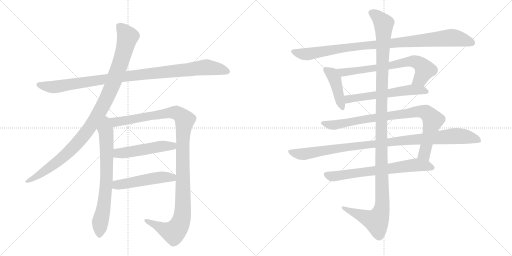
t = 0.00 s
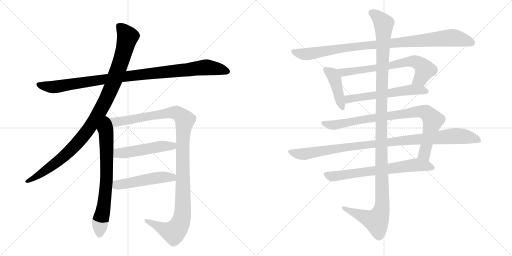
t = 2.57 s
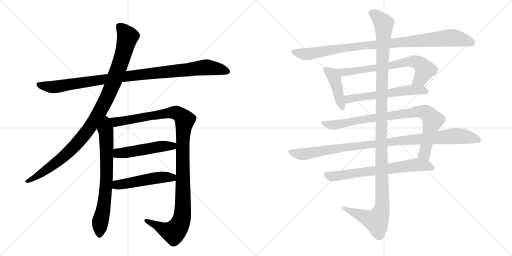
t = 5.14 s
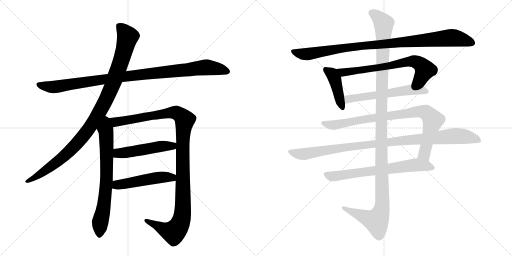
t = 7.70 s
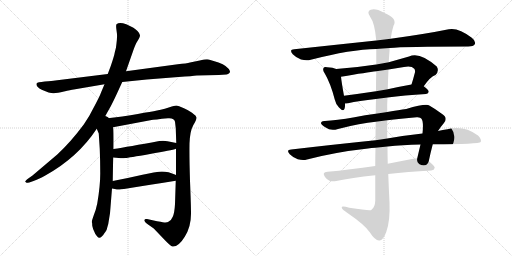
t = 10.27 s
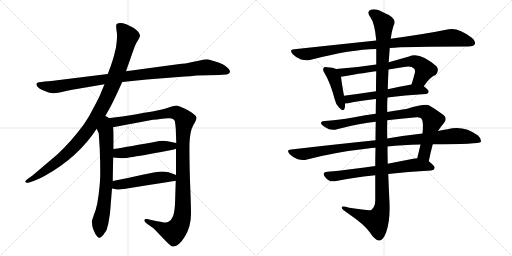
t = 12.84 s

The animated SVG that drew these frames (rendered in a browser with its animation timeline set to each time). Animation: 14 CSS @keyframes rules; one cycle of 12.84 s.

<svg version="1.1" viewBox="0 0 2048 1024" xmlns="http://www.w3.org/2000/svg">
  <g stroke="lightgray" stroke-dasharray="1,1" stroke-width="1" transform="scale(4, 4)">
    <line x1="0" y1="0" x2="256" y2="256"></line>
    <line x1="256" y1="0" x2="0" y2="256"></line>
    <line x1="128" y1="0" x2="128" y2="256"></line>
    <line x1="0" y1="128" x2="256" y2="128"></line>
    <line x1="256" y1="0" x2="512" y2="256"></line>
    <line x1="512" y1="0" x2="256" y2="256"></line>
    <line x1="384" y1="0" x2="384" y2="256"></line>
    <line x1="256" y1="128" x2="512" y2="128"></line>
  </g>
<g transform="scale(1, -1) translate(0, -850)">
   <style type="text/css">
    @keyframes keyframes0 {
      from {
       stroke: black;
       stroke-dashoffset: 1020;
       stroke-width: 128;
       }
       77% {
       animation-timing-function: step-end;
       stroke: black;
       stroke-dashoffset: 0;
       stroke-width: 128;
       }
       to {
       stroke: black;
       stroke-width: 1024;
       }
       }
       #make-me-a-hanzi-animation-0 {
         animation: keyframes0 1.080078s both;
         animation-delay: 0.000000s;
         animation-timing-function: linear;
       }
    @keyframes keyframes1 {
      from {
       stroke: black;
       stroke-dashoffset: 1046;
       stroke-width: 128;
       }
       77% {
       animation-timing-function: step-end;
       stroke: black;
       stroke-dashoffset: 0;
       stroke-width: 128;
       }
       to {
       stroke: black;
       stroke-width: 1024;
       }
       }
       #make-me-a-hanzi-animation-1 {
         animation: keyframes1 1.101237s both;
         animation-delay: 1.080078s;
         animation-timing-function: linear;
       }
    @keyframes keyframes2 {
      from {
       stroke: black;
       stroke-dashoffset: 716;
       stroke-width: 128;
       }
       70% {
       animation-timing-function: step-end;
       stroke: black;
       stroke-dashoffset: 0;
       stroke-width: 128;
       }
       to {
       stroke: black;
       stroke-width: 1024;
       }
       }
       #make-me-a-hanzi-animation-2 {
         animation: keyframes2 0.832682s both;
         animation-delay: 2.181315s;
         animation-timing-function: linear;
       }
    @keyframes keyframes3 {
      from {
       stroke: black;
       stroke-dashoffset: 1168;
       stroke-width: 128;
       }
       79% {
       animation-timing-function: step-end;
       stroke: black;
       stroke-dashoffset: 0;
       stroke-width: 128;
       }
       to {
       stroke: black;
       stroke-width: 1024;
       }
       }
       #make-me-a-hanzi-animation-3 {
         animation: keyframes3 1.200521s both;
         animation-delay: 3.013997s;
         animation-timing-function: linear;
       }
    @keyframes keyframes4 {
      from {
       stroke: black;
       stroke-dashoffset: 504;
       stroke-width: 128;
       }
       62% {
       animation-timing-function: step-end;
       stroke: black;
       stroke-dashoffset: 0;
       stroke-width: 128;
       }
       to {
       stroke: black;
       stroke-width: 1024;
       }
       }
       #make-me-a-hanzi-animation-4 {
         animation: keyframes4 0.660156s both;
         animation-delay: 4.214518s;
         animation-timing-function: linear;
       }
    @keyframes keyframes5 {
      from {
       stroke: black;
       stroke-dashoffset: 501;
       stroke-width: 128;
       }
       62% {
       animation-timing-function: step-end;
       stroke: black;
       stroke-dashoffset: 0;
       stroke-width: 128;
       }
       to {
       stroke: black;
       stroke-width: 1024;
       }
       }
       #make-me-a-hanzi-animation-5 {
         animation: keyframes5 0.657715s both;
         animation-delay: 4.874674s;
         animation-timing-function: linear;
       }
    @keyframes keyframes6 {
      from {
       stroke: black;
       stroke-dashoffset: 977;
       stroke-width: 128;
       }
       76% {
       animation-timing-function: step-end;
       stroke: black;
       stroke-dashoffset: 0;
       stroke-width: 128;
       }
       to {
       stroke: black;
       stroke-width: 1024;
       }
       }
       #make-me-a-hanzi-animation-6 {
         animation: keyframes6 1.045085s both;
         animation-delay: 5.532389s;
         animation-timing-function: linear;
       }
    @keyframes keyframes7 {
      from {
       stroke: black;
       stroke-dashoffset: 426;
       stroke-width: 128;
       }
       58% {
       animation-timing-function: step-end;
       stroke: black;
       stroke-dashoffset: 0;
       stroke-width: 128;
       }
       to {
       stroke: black;
       stroke-width: 1024;
       }
       }
       #make-me-a-hanzi-animation-7 {
         animation: keyframes7 0.596680s both;
         animation-delay: 6.577474s;
         animation-timing-function: linear;
       }
    @keyframes keyframes8 {
      from {
       stroke: black;
       stroke-dashoffset: 697;
       stroke-width: 128;
       }
       69% {
       animation-timing-function: step-end;
       stroke: black;
       stroke-dashoffset: 0;
       stroke-width: 128;
       }
       to {
       stroke: black;
       stroke-width: 1024;
       }
       }
       #make-me-a-hanzi-animation-8 {
         animation: keyframes8 0.817220s both;
         animation-delay: 7.174154s;
         animation-timing-function: linear;
       }
    @keyframes keyframes9 {
      from {
       stroke: black;
       stroke-dashoffset: 582;
       stroke-width: 128;
       }
       65% {
       animation-timing-function: step-end;
       stroke: black;
       stroke-dashoffset: 0;
       stroke-width: 128;
       }
       to {
       stroke: black;
       stroke-width: 1024;
       }
       }
       #make-me-a-hanzi-animation-9 {
         animation: keyframes9 0.723633s both;
         animation-delay: 7.991374s;
         animation-timing-function: linear;
       }
    @keyframes keyframes10 {
      from {
       stroke: black;
       stroke-dashoffset: 878;
       stroke-width: 128;
       }
       74% {
       animation-timing-function: step-end;
       stroke: black;
       stroke-dashoffset: 0;
       stroke-width: 128;
       }
       to {
       stroke: black;
       stroke-width: 1024;
       }
       }
       #make-me-a-hanzi-animation-10 {
         animation: keyframes10 0.964518s both;
         animation-delay: 8.715007s;
         animation-timing-function: linear;
       }
    @keyframes keyframes11 {
      from {
       stroke: black;
       stroke-dashoffset: 1019;
       stroke-width: 128;
       }
       77% {
       animation-timing-function: step-end;
       stroke: black;
       stroke-dashoffset: 0;
       stroke-width: 128;
       }
       to {
       stroke: black;
       stroke-width: 1024;
       }
       }
       #make-me-a-hanzi-animation-11 {
         animation: keyframes11 1.079264s both;
         animation-delay: 9.679525s;
         animation-timing-function: linear;
       }
    @keyframes keyframes12 {
      from {
       stroke: black;
       stroke-dashoffset: 685;
       stroke-width: 128;
       }
       69% {
       animation-timing-function: step-end;
       stroke: black;
       stroke-dashoffset: 0;
       stroke-width: 128;
       }
       to {
       stroke: black;
       stroke-width: 1024;
       }
       }
       #make-me-a-hanzi-animation-12 {
         animation: keyframes12 0.807454s both;
         animation-delay: 10.758789s;
         animation-timing-function: linear;
       }
    @keyframes keyframes13 {
      from {
       stroke: black;
       stroke-dashoffset: 1254;
       stroke-width: 128;
       }
       80% {
       animation-timing-function: step-end;
       stroke: black;
       stroke-dashoffset: 0;
       stroke-width: 128;
       }
       to {
       stroke: black;
       stroke-width: 1024;
       }
       }
       #make-me-a-hanzi-animation-13 {
         animation: keyframes13 1.270508s both;
         animation-delay: 11.566243s;
         animation-timing-function: linear;
       }
</style>
<path d="M 489 522 L 587 532 L 714 542 Q 771 546 787 548 L 875 550 L 906 552 Q 920 555 920 565 Q 911 587 874 600 Q 838 612 828 613 Q 819 613 799 608 L 760 600 Q 747 596 711 593 L 504 565 L 431 554 L 221 528 Q 209 526 179 524 Q 149 521 147 517 Q 141 505 167 491 Q 201 476 215 477 Q 229 478 256 484 Q 283 490 295 492 L 418 513 L 489 522 Z" fill="lightgray"></path> 
<path d="M 415 375 L 443 425 Q 452 442 466 472 L 489 522 L 504 565 L 532 645 Q 542 674 547 681 L 556 696 Q 560 703 560 709 Q 560 715 550 726 Q 540 736 532 740 L 505 753 Q 477 764 466 753 Q 463 749 466 729 Q 469 709 468 702 Q 468 694 466 677 Q 464 659 463 656 L 459 640 Q 457 627 443 586 L 431 554 L 418 513 L 405 482 Q 399 465 377 424 Q 356 381 335 352 Q 283 282 229 232 L 130 148 L 113 136 Q 99 125 101 123 L 106 119 Q 107 118 117 120 L 134 126 Q 153 132 183 149 Q 312 221 387 335 L 415 375 Z" fill="lightgray"></path> 
<path d="M 387 335 L 395 316 L 399 254 Q 401 205 401 156 Q 401 106 389 36 Q 384 11 375 -11 Q 367 -34 367 -38 Q 369 -40 369 -53 Q 372 -67 376 -74 Q 379 -84 388 -95 Q 397 -106 406 -97 Q 415 -88 416 -85 L 422 -77 Q 427 -72 429 -60 L 433 -46 L 440 -3 L 448 96 L 451 126 Q 452 199 453 220 L 454 254 Q 455 340 452 341 C 444 411 360 398 387 335 Z" fill="lightgray"></path> 
<path d="M 704 255 L 704 150 L 703 127 L 700 34 Q 698 -2 691 -17 Q 685 -33 672 -38 Q 667 -41 651 -39 Q 637 -37 588 -26 Q 579 -24 578 -30 Q 576 -36 588 -45 L 615 -64 L 658 -109 Q 682 -134 690 -136 Q 714 -138 739 -97 Q 765 -56 764 -1 Q 764 28 760 127 Q 757 225 758 276 Q 760 326 773 349 Q 787 372 786 380 Q 785 387 774 394 Q 764 403 738 416 Q 712 428 705 428 Q 698 428 678 421 Q 658 414 643 411 Q 629 407 489 384 L 415 375 C 385 371 423 335 452 341 L 601 369 Q 619 372 672 377 Q 697 379 700 363 L 703 337 L 705 278 L 704 255 Z" fill="lightgray"></path> 
<path d="M 453 220 L 475 218 Q 490 216 501 218 Q 513 219 600 234 Q 687 249 704 255 C 733 263 734 272 705 278 L 670 285 Q 658 288 637 286 Q 513 263 454 254 C 424 249 423 223 453 220 Z" fill="lightgray"></path> 
<path d="M 448 96 L 459 94 Q 471 91 479 92 Q 487 92 703 127 C 733 132 732 139 704 150 Q 665 167 636 163 Q 626 163 570 151 Q 514 138 451 126 C 422 120 418 101 448 96 Z" fill="lightgray"></path> 
<path d="M 1559 658 Q 1619 664 1873 664 Q 1894 664 1899 673 Q 1905 685 1887 699 Q 1833 741 1795 733 Q 1707 715 1563 695 L 1505 688 Q 1354 672 1177 653 Q 1155 652 1171 633 Q 1186 618 1204 612 Q 1226 606 1243 611 Q 1405 653 1505 654 L 1559 658 Z" fill="lightgray"></path> 
<path d="M 1345 574 Q 1332 580 1309 581 Q 1297 584 1295 579 Q 1289 572 1298 558 Q 1322 518 1339 452 Q 1343 433 1356 420 Q 1374 401 1378 415 Q 1381 424 1380 436 L 1376 467 Q 1366 522 1364 543 C 1361 568 1361 568 1345 574 Z" fill="lightgray"></path> 
<path d="M 1695 505 Q 1722 544 1742 550 Q 1758 566 1747 584 Q 1678 645 1636 624 Q 1594 612 1555 601 L 1505 592 Q 1427 580 1345 574 C 1315 572 1334 538 1364 543 Q 1470 561 1505 565 L 1554 572 Q 1585 578 1616 582 Q 1646 588 1657 575 Q 1661 571 1660 561 Q 1653 534 1646 512 C 1637 483 1677 481 1695 505 Z" fill="lightgray"></path> 
<path d="M 1550 460 Q 1616 469 1704 474 Q 1714 475 1715 483 Q 1715 490 1695 505 C 1679 518 1676 517 1646 512 Q 1595 503 1551 493 L 1504 485 Q 1437 475 1376 467 C 1346 463 1350 434 1380 436 Q 1384 436 1392 437 Q 1435 447 1504 454 L 1550 460 Z" fill="lightgray"></path> 
<path d="M 1715 205 Q 1722 239 1731 273 L 1752 326 Q 1762 342 1775 357 Q 1794 379 1767 395 Q 1742 414 1717 428 Q 1704 437 1625 414 Q 1598 411 1549 402 L 1503 395 Q 1461 391 1418 381 Q 1345 368 1299 366 Q 1286 367 1284 359 Q 1283 352 1303 340 Q 1322 325 1352 334 Q 1443 358 1503 363 L 1549 369 Q 1601 376 1667 381 Q 1682 382 1686 375 Q 1695 363 1690 316 L 1682 272 Q 1676 247 1669 217 C 1662 188 1709 176 1715 205 Z" fill="lightgray"></path> 
<path d="M 1502 289 Q 1345 273 1165 252 Q 1143 251 1159 233 Q 1172 220 1191 213 Q 1212 207 1228 212 Q 1343 242 1472 256 Q 1485 259 1502 259 L 1550 264 Q 1608 271 1682 272 L 1731 273 Q 1917 273 1923 282 Q 1927 294 1912 308 Q 1855 350 1790 333 Q 1771 330 1752 326 L 1690 316 Q 1624 309 1549 296 L 1502 289 Z" fill="lightgray"></path> 
<path d="M 1501 186 Q 1398 171 1310 163 Q 1286 162 1300 142 Q 1307 132 1318 127 Q 1331 123 1345 126 Q 1405 139 1501 149 L 1553 154 Q 1629 163 1725 168 Q 1737 169 1739 179 Q 1739 186 1715 205 C 1697 220 1697 220 1669 217 Q 1662 217 1653 215 Q 1601 205 1551 195 L 1501 186 Z" fill="lightgray"></path> 
<path d="M 1503 363 Q 1502 329 1502 289 L 1502 259 Q 1501 225 1501 186 L 1501 149 Q 1501 101 1501 47 Q 1500 20 1485 10 Q 1479 6 1397 19 Q 1364 29 1367 19 Q 1368 12 1390 -2 Q 1460 -50 1479 -79 Q 1501 -113 1517 -112 Q 1532 -113 1545 -78 Q 1561 -33 1558 40 Q 1555 97 1553 154 L 1551 195 Q 1550 229 1550 264 L 1549 296 Q 1548 333 1549 369 L 1549 402 Q 1548 432 1550 460 L 1551 493 Q 1552 533 1554 572 L 1555 601 Q 1555 605 1559 658 L 1563 695 Q 1567 726 1574 747 Q 1592 777 1536 799 Q 1502 818 1483 811 Q 1465 804 1481 782 Q 1499 758 1505 688 L 1505 654 Q 1505 629 1505 592 L 1505 565 Q 1504 531 1504 485 L 1504 454 Q 1503 426 1503 395 L 1503 363 Z" fill="lightgray"></path> 
      <clipPath id="make-me-a-hanzi-clip-0">
      <path d="M 489 522 L 587 532 L 714 542 Q 771 546 787 548 L 875 550 L 906 552 Q 920 555 920 565 Q 911 587 874 600 Q 838 612 828 613 Q 819 613 799 608 L 760 600 Q 747 596 711 593 L 504 565 L 431 554 L 221 528 Q 209 526 179 524 Q 149 521 147 517 Q 141 505 167 491 Q 201 476 215 477 Q 229 478 256 484 Q 283 490 295 492 L 418 513 L 489 522 Z" fill="lightgray"></path>
      </clipPath>
      <path clip-path="url(#make-me-a-hanzi-clip-0)" d="M 152 513 L 218 502 L 544 550 L 827 581 L 908 565 " fill="none" id="make-me-a-hanzi-animation-0" stroke-dasharray="892 1784" stroke-linecap="round"></path>

      <clipPath id="make-me-a-hanzi-clip-1">
      <path d="M 415 375 L 443 425 Q 452 442 466 472 L 489 522 L 504 565 L 532 645 Q 542 674 547 681 L 556 696 Q 560 703 560 709 Q 560 715 550 726 Q 540 736 532 740 L 505 753 Q 477 764 466 753 Q 463 749 466 729 Q 469 709 468 702 Q 468 694 466 677 Q 464 659 463 656 L 459 640 Q 457 627 443 586 L 431 554 L 418 513 L 405 482 Q 399 465 377 424 Q 356 381 335 352 Q 283 282 229 232 L 130 148 L 113 136 Q 99 125 101 123 L 106 119 Q 107 118 117 120 L 134 126 Q 153 132 183 149 Q 312 221 387 335 L 415 375 Z" fill="lightgray"></path>
      </clipPath>
      <path clip-path="url(#make-me-a-hanzi-clip-1)" d="M 475 747 L 511 703 L 481 596 L 447 503 L 389 386 L 327 297 L 277 244 L 195 177 L 105 123 " fill="none" id="make-me-a-hanzi-animation-1" stroke-dasharray="918 1836" stroke-linecap="round"></path>

      <clipPath id="make-me-a-hanzi-clip-2">
      <path d="M 387 335 L 395 316 L 399 254 Q 401 205 401 156 Q 401 106 389 36 Q 384 11 375 -11 Q 367 -34 367 -38 Q 369 -40 369 -53 Q 372 -67 376 -74 Q 379 -84 388 -95 Q 397 -106 406 -97 Q 415 -88 416 -85 L 422 -77 Q 427 -72 429 -60 L 433 -46 L 440 -3 L 448 96 L 451 126 Q 452 199 453 220 L 454 254 Q 455 340 452 341 C 444 411 360 398 387 335 Z" fill="lightgray"></path>
      </clipPath>
      <path clip-path="url(#make-me-a-hanzi-clip-2)" d="M 416 367 L 425 310 L 427 159 L 420 63 L 400 -44 L 398 -90 " fill="none" id="make-me-a-hanzi-animation-2" stroke-dasharray="588 1176" stroke-linecap="round"></path>

      <clipPath id="make-me-a-hanzi-clip-3">
      <path d="M 704 255 L 704 150 L 703 127 L 700 34 Q 698 -2 691 -17 Q 685 -33 672 -38 Q 667 -41 651 -39 Q 637 -37 588 -26 Q 579 -24 578 -30 Q 576 -36 588 -45 L 615 -64 L 658 -109 Q 682 -134 690 -136 Q 714 -138 739 -97 Q 765 -56 764 -1 Q 764 28 760 127 Q 757 225 758 276 Q 760 326 773 349 Q 787 372 786 380 Q 785 387 774 394 Q 764 403 738 416 Q 712 428 705 428 Q 698 428 678 421 Q 658 414 643 411 Q 629 407 489 384 L 415 375 C 385 371 423 335 452 341 L 601 369 Q 619 372 672 377 Q 697 379 700 363 L 703 337 L 705 278 L 704 255 Z" fill="lightgray"></path>
      </clipPath>
      <path clip-path="url(#make-me-a-hanzi-clip-3)" d="M 423 374 L 458 361 L 704 400 L 739 370 L 731 271 L 731 10 L 717 -53 L 695 -79 L 681 -77 L 585 -32 " fill="none" id="make-me-a-hanzi-animation-3" stroke-dasharray="1040 2080" stroke-linecap="round"></path>

      <clipPath id="make-me-a-hanzi-clip-4">
      <path d="M 453 220 L 475 218 Q 490 216 501 218 Q 513 219 600 234 Q 687 249 704 255 C 733 263 734 272 705 278 L 670 285 Q 658 288 637 286 Q 513 263 454 254 C 424 249 423 223 453 220 Z" fill="lightgray"></path>
      </clipPath>
      <path clip-path="url(#make-me-a-hanzi-clip-4)" d="M 459 225 L 471 236 L 645 265 L 690 266 L 698 273 " fill="none" id="make-me-a-hanzi-animation-4" stroke-dasharray="376 752" stroke-linecap="round"></path>

      <clipPath id="make-me-a-hanzi-clip-5">
      <path d="M 448 96 L 459 94 Q 471 91 479 92 Q 487 92 703 127 C 733 132 732 139 704 150 Q 665 167 636 163 Q 626 163 570 151 Q 514 138 451 126 C 422 120 418 101 448 96 Z" fill="lightgray"></path>
      </clipPath>
      <path clip-path="url(#make-me-a-hanzi-clip-5)" d="M 455 103 L 468 110 L 585 132 L 643 141 L 685 138 L 693 145 " fill="none" id="make-me-a-hanzi-animation-5" stroke-dasharray="373 746" stroke-linecap="round"></path>

      <clipPath id="make-me-a-hanzi-clip-6">
      <path d="M 1559 658 Q 1619 664 1873 664 Q 1894 664 1899 673 Q 1905 685 1887 699 Q 1833 741 1795 733 Q 1707 715 1563 695 L 1505 688 Q 1354 672 1177 653 Q 1155 652 1171 633 Q 1186 618 1204 612 Q 1226 606 1243 611 Q 1405 653 1505 654 L 1559 658 Z" fill="lightgray"></path>
      </clipPath>
      <path clip-path="url(#make-me-a-hanzi-clip-6)" d="M 1174 643 L 1225 633 L 1426 665 L 1805 699 L 1851 692 L 1887 679 " fill="none" id="make-me-a-hanzi-animation-6" stroke-dasharray="849 1698" stroke-linecap="round"></path>

      <clipPath id="make-me-a-hanzi-clip-7">
      <path d="M 1345 574 Q 1332 580 1309 581 Q 1297 584 1295 579 Q 1289 572 1298 558 Q 1322 518 1339 452 Q 1343 433 1356 420 Q 1374 401 1378 415 Q 1381 424 1380 436 L 1376 467 Q 1366 522 1364 543 C 1361 568 1361 568 1345 574 Z" fill="lightgray"></path>
      </clipPath>
      <path clip-path="url(#make-me-a-hanzi-clip-7)" d="M 1303 572 L 1329 553 L 1339 535 L 1368 421 " fill="none" id="make-me-a-hanzi-animation-7" stroke-dasharray="298 596" stroke-linecap="round"></path>

      <clipPath id="make-me-a-hanzi-clip-8">
      <path d="M 1695 505 Q 1722 544 1742 550 Q 1758 566 1747 584 Q 1678 645 1636 624 Q 1594 612 1555 601 L 1505 592 Q 1427 580 1345 574 C 1315 572 1334 538 1364 543 Q 1470 561 1505 565 L 1554 572 Q 1585 578 1616 582 Q 1646 588 1657 575 Q 1661 571 1660 561 Q 1653 534 1646 512 C 1637 483 1677 481 1695 505 Z" fill="lightgray"></path>
      </clipPath>
      <path clip-path="url(#make-me-a-hanzi-clip-8)" d="M 1353 572 L 1374 559 L 1656 605 L 1680 595 L 1699 572 L 1680 534 L 1653 516 " fill="none" id="make-me-a-hanzi-animation-8" stroke-dasharray="569 1138" stroke-linecap="round"></path>

      <clipPath id="make-me-a-hanzi-clip-9">
      <path d="M 1550 460 Q 1616 469 1704 474 Q 1714 475 1715 483 Q 1715 490 1695 505 C 1679 518 1676 517 1646 512 Q 1595 503 1551 493 L 1504 485 Q 1437 475 1376 467 C 1346 463 1350 434 1380 436 Q 1384 436 1392 437 Q 1435 447 1504 454 L 1550 460 Z" fill="lightgray"></path>
      </clipPath>
      <path clip-path="url(#make-me-a-hanzi-clip-9)" d="M 1384 460 L 1394 453 L 1642 491 L 1705 484 " fill="none" id="make-me-a-hanzi-animation-9" stroke-dasharray="454 908" stroke-linecap="round"></path>

      <clipPath id="make-me-a-hanzi-clip-10">
      <path d="M 1715 205 Q 1722 239 1731 273 L 1752 326 Q 1762 342 1775 357 Q 1794 379 1767 395 Q 1742 414 1717 428 Q 1704 437 1625 414 Q 1598 411 1549 402 L 1503 395 Q 1461 391 1418 381 Q 1345 368 1299 366 Q 1286 367 1284 359 Q 1283 352 1303 340 Q 1322 325 1352 334 Q 1443 358 1503 363 L 1549 369 Q 1601 376 1667 381 Q 1682 382 1686 375 Q 1695 363 1690 316 L 1682 272 Q 1676 247 1669 217 C 1662 188 1709 176 1715 205 Z" fill="lightgray"></path>
      </clipPath>
      <path clip-path="url(#make-me-a-hanzi-clip-10)" d="M 1291 358 L 1341 350 L 1442 371 L 1665 404 L 1704 400 L 1731 366 L 1697 234 L 1709 213 " fill="none" id="make-me-a-hanzi-animation-10" stroke-dasharray="750 1500" stroke-linecap="round"></path>

      <clipPath id="make-me-a-hanzi-clip-11">
      <path d="M 1502 289 Q 1345 273 1165 252 Q 1143 251 1159 233 Q 1172 220 1191 213 Q 1212 207 1228 212 Q 1343 242 1472 256 Q 1485 259 1502 259 L 1550 264 Q 1608 271 1682 272 L 1731 273 Q 1917 273 1923 282 Q 1927 294 1912 308 Q 1855 350 1790 333 Q 1771 330 1752 326 L 1690 316 Q 1624 309 1549 296 L 1502 289 Z" fill="lightgray"></path>
      </clipPath>
      <path clip-path="url(#make-me-a-hanzi-clip-11)" d="M 1162 243 L 1218 234 L 1394 263 L 1804 305 L 1853 305 L 1918 288 " fill="none" id="make-me-a-hanzi-animation-11" stroke-dasharray="891 1782" stroke-linecap="round"></path>

      <clipPath id="make-me-a-hanzi-clip-12">
      <path d="M 1501 186 Q 1398 171 1310 163 Q 1286 162 1300 142 Q 1307 132 1318 127 Q 1331 123 1345 126 Q 1405 139 1501 149 L 1553 154 Q 1629 163 1725 168 Q 1737 169 1739 179 Q 1739 186 1715 205 C 1697 220 1697 220 1669 217 Q 1662 217 1653 215 Q 1601 205 1551 195 L 1501 186 Z" fill="lightgray"></path>
      </clipPath>
      <path clip-path="url(#make-me-a-hanzi-clip-12)" d="M 1306 152 L 1336 145 L 1667 191 L 1730 179 " fill="none" id="make-me-a-hanzi-animation-12" stroke-dasharray="557 1114" stroke-linecap="round"></path>

      <clipPath id="make-me-a-hanzi-clip-13">
      <path d="M 1503 363 Q 1502 329 1502 289 L 1502 259 Q 1501 225 1501 186 L 1501 149 Q 1501 101 1501 47 Q 1500 20 1485 10 Q 1479 6 1397 19 Q 1364 29 1367 19 Q 1368 12 1390 -2 Q 1460 -50 1479 -79 Q 1501 -113 1517 -112 Q 1532 -113 1545 -78 Q 1561 -33 1558 40 Q 1555 97 1553 154 L 1551 195 Q 1550 229 1550 264 L 1549 296 Q 1548 333 1549 369 L 1549 402 Q 1548 432 1550 460 L 1551 493 Q 1552 533 1554 572 L 1555 601 Q 1555 605 1559 658 L 1563 695 Q 1567 726 1574 747 Q 1592 777 1536 799 Q 1502 818 1483 811 Q 1465 804 1481 782 Q 1499 758 1505 688 L 1505 654 Q 1505 629 1505 592 L 1505 565 Q 1504 531 1504 485 L 1504 454 Q 1503 426 1503 395 L 1503 363 Z" fill="lightgray"></path>
      </clipPath>
      <path clip-path="url(#make-me-a-hanzi-clip-13)" d="M 1489 796 L 1506 788 L 1535 753 L 1525 432 L 1529 30 L 1523 -1 L 1506 -34 L 1374 17 " fill="none" id="make-me-a-hanzi-animation-13" stroke-dasharray="1126 2252" stroke-linecap="round"></path>

</g>
</svg>
